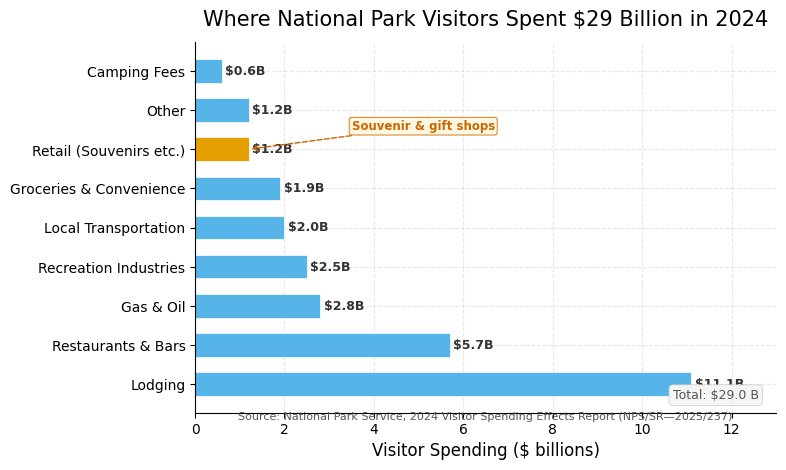

Reproduce this figure in Python. (Note: this script raises an exception after producing the figure.)
#!/usr/bin/env python3
"""
Chart 3: National Park Gateway Spending by Category (horizontal bar chart)
Where National Park visitors spent $29 billion in 2024.

Source: National Park Service, 2024 Visitor Spending Effects Report
"""

import matplotlib
matplotlib.use("Agg")

import matplotlib.pyplot as plt
import numpy as np
from pathlib import Path

# ---------- styling ----------
plt.rcParams.update({
    "font.family": "sans-serif",
    "font.sans-serif": ["DejaVu Sans", "Arial", "Helvetica"],
    "font.size": 11,
    "axes.titlesize": 15,
    "axes.labelsize": 12,
    "xtick.labelsize": 10,
    "ytick.labelsize": 10,
    "axes.spines.top": False,
    "axes.spines.right": False,
    "axes.grid": True,
    "grid.alpha": 0.3,
    "grid.linestyle": "--",
})

# ---------- data (sorted descending) ----------
categories = [
    "Lodging",
    "Restaurants & Bars",
    "Gas & Oil",
    "Recreation Industries",
    "Local Transportation",
    "Groceries & Convenience",
    "Retail (Souvenirs etc.)",
    "Other",
    "Camping Fees",
]
values = [11.1, 5.7, 2.8, 2.5, 2.0, 1.9, 1.2, 1.2, 0.6]

# ---------- figure ----------
fig, ax = plt.subplots(figsize=(8, 4.8), dpi=150)

y_pos = np.arange(len(categories))

# Build color list: highlight "Retail (Souvenirs etc.)" in orange
base_color = "#56B4E9"
highlight_color = "#E69F00"
colors = [highlight_color if cat == "Retail (Souvenirs etc.)" else base_color
          for cat in categories]

bars = ax.barh(y_pos, values, height=0.6, color=colors, edgecolor="white",
               linewidth=0.5, zorder=2)

# Value labels on each bar
for bar, val in zip(bars, values):
    ax.text(bar.get_width() + 0.08, bar.get_y() + bar.get_height() / 2,
            f"${val:.1f}B", va="center", fontsize=9, color="#333333",
            fontweight="bold")

# Highlight annotation for Retail
ax.annotate(
    "Souvenir & gift shops",
    xy=(1.2, categories.index("Retail (Souvenirs etc.)")),
    xytext=(3.5, categories.index("Retail (Souvenirs etc.)") + 0.5),
    fontsize=8.5, color="#CC6600", fontweight="bold",
    arrowprops=dict(arrowstyle="->", color="#CC6600", lw=1.0, linestyle="dashed"),
    bbox=dict(boxstyle="round,pad=0.2", fc="#FFF8E1", ec="#CC6600", lw=0.6),
)

# ----- labels -----
ax.set_title("Where National Park Visitors Spent $29 Billion in 2024", pad=12)
ax.set_xlabel("Visitor Spending ($ billions)")
ax.set_yticks(y_pos)
ax.set_yticklabels(categories, fontsize=10)
ax.set_xlim(0, 13)

# Total annotation at bottom
ax.text(0.97, 0.03, "Total: $29.0 B", transform=ax.transAxes,
        fontsize=9, color="#555555", ha="right", va="bottom",
        bbox=dict(boxstyle="round,pad=0.3", fc="#F5F5F5", ec="#CCCCCC", lw=0.5))

# source line
fig.text(0.5, -0.02,
         "Source: National Park Service, 2024 Visitor Spending Effects Report (NPS/SR—2025/237)",
         ha="center", fontsize=8, color="#555555",
         transform=ax.transAxes)

plt.tight_layout()

# ---------- save ----------
out_dir = Path(__file__).resolve().parents[1] / "images"
out_dir.mkdir(parents=True, exist_ok=True)
out_path = out_dir / "trinket_nps_spending.png"
fig.savefig(out_path, dpi=150, bbox_inches="tight", facecolor="white")
plt.close(fig)
print(f"Saved: {out_path}")
print(f"  Size: {out_path.stat().st_size / 1024:.1f} KB")
